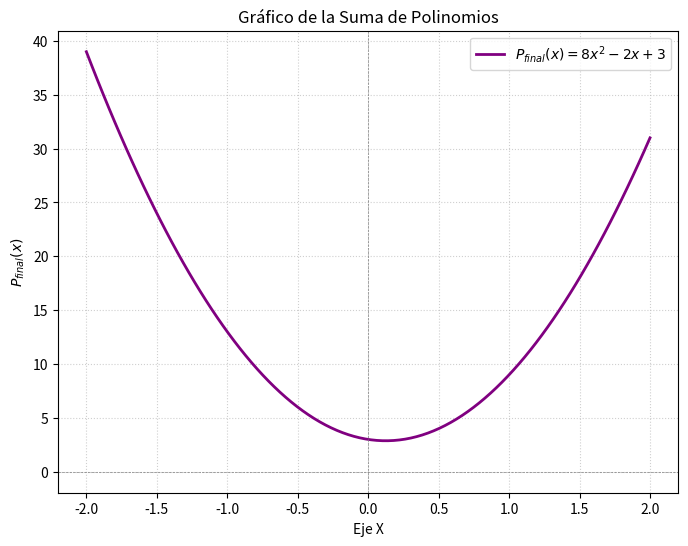

This chart was generated by the following Python code:
import numpy as np
import matplotlib.pyplot as plt

# Definir la función del polinomio SUMA
def polinomio_suma(x):
    # P_final(x) = 7x^2 + x + 2
    return 8*x**2 - 2*x +3

# 1. Generar los puntos del eje X
# Usaremos un rango de -2 a 2 para tener una buena vista del vértice
x_valores = np.linspace(-2, 2, 100)

# 2. Calcular los puntos del eje Y
y_valores = polinomio_suma(x_valores)

# 3. Crear el gráfico
plt.figure(figsize=(8, 6))
plt.plot(x_valores, y_valores, label='$P_{final}(x) = 8x^2 - 2x + 3$', color='purple', linewidth=2)

# 4. Personalizar y Mostrar
plt.title('Gráfico de la Suma de Polinomios')
plt.xlabel('Eje X')
plt.ylabel('$P_{final}(x)$')
plt.axhline(0, color='gray', linewidth=0.5, linestyle='--')
plt.axvline(0, color='gray', linewidth=0.5, linestyle='--')
plt.grid(True, linestyle=':', alpha=0.6)
plt.legend()
plt.show()